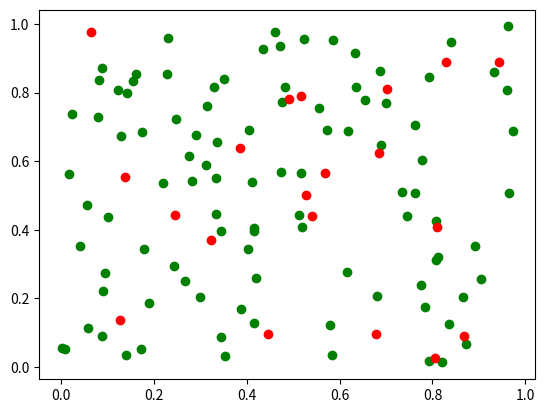

The script that saved this image:
from scipy.spatial import cKDTree
import matplotlib.pyplot as plt
import numpy as np
from datetime import datetime
tree = None
weights = None
X = None


def distance(v, u):
    return abs(v[0] - u[0]) + abs(v[1] - u[1])


def fit(_X, _weights):
    global X, weights, tree
    X = _X
    print(X)
    tree = cKDTree(X)
    weights = _weights


def query(x):
    t = datetime.now()
    dist, idx = tree.query(x, k=8)
    s = 0
    for i in idx:
        s += weights[i](t) / (distance(x, X[i])) ** 2
    return s / 28


def main():
    X = np.random.random((100, 2))
    w = [lambda x: 1 for i in X]
    fit(X, w)
    plt.scatter(X[:, 0], X[:, 1], c='green')
    s = 0
    n = 20
    for i in range(n):
        x = np.random.random((2))
        plt.scatter(*x, c='red')
        y = query(x)
        s += y
    print(s / n)
    plt.show()


if __name__ == '__main__':
    main()
